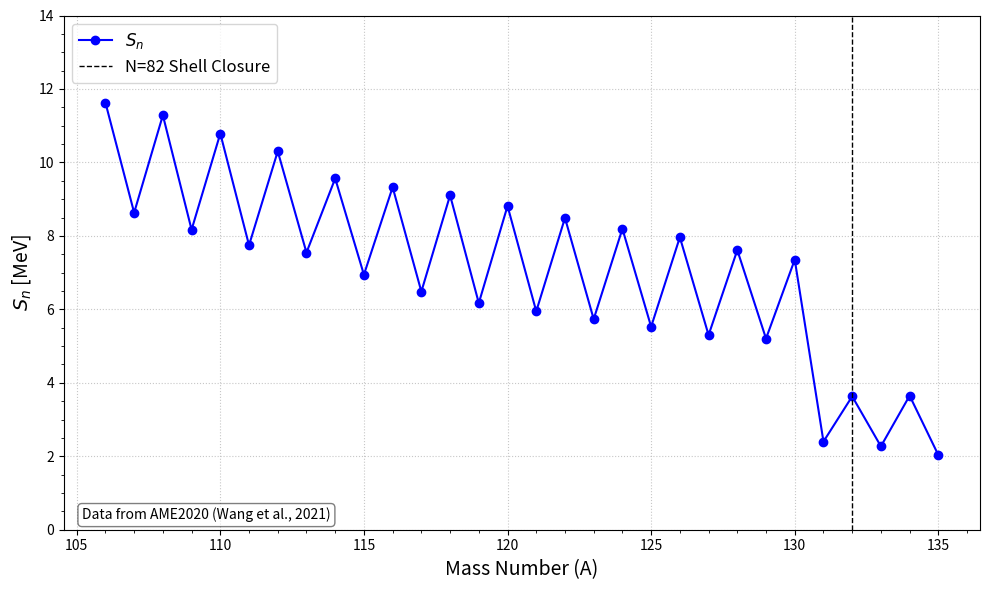

The script that saved this image:
import matplotlib.pyplot as plt
import numpy as np

def plot_separation_energies():
    """
    Calculates and plots the one-neutron (Sn) and two-neutron (S2n)
    separation energies for Sn (Z=50) isotopes as a function of
    mass number (A).
    
    The S_n plot clearly shows the even-odd staggering.
    The S_2n plot shows the smooth trend and shell effects.
    
    Data is from the AME2020 atomic mass evaluation.
    Reference:
    M. Wang, et al., "The AME 2020 atomic mass evaluation (I). Evaluation of 
    input data and adjustment," Chinese Physics C 45, 030002 (2021).
    """
    
    # Total binding energies (B) in MeV for Sn (Z=50) isotopes.
    # Data extracted from AME2020 (Wang et al., 2021).
    # Key = Mass Number (A), Value = Total Binding Energy (B) in MeV
    binding_energies_mev = {
        # A: B(MeV)
        107: 903.026,
        108: 914.655,
        109: 923.286,
        110: 934.570,
        111: 942.738,
        112: 953.525,
        113: 961.270,
        114: 971.573,
        115: 979.118,
        116: 988.682,
        117: 995.625,
        118: 1004.951,
        119: 1011.434,
        120: 1020.539,
        121: 1026.709,
        122: 1035.523,
        123: 1041.469,
        124: 1049.958,
        125: 1055.691,
        126: 1063.884,
        127: 1069.410,
        128: 1077.373,
        129: 1082.673,
        130: 1090.286,
        131: 1095.490,
        132: 1102.843,
        133: 1105.242,
        134: 1108.873,
        135: 1111.143,
        136: 1114.792,
        137: 1116.824,
    }

    # Get a sorted list of available mass numbers
    all_a = sorted(binding_energies_mev.keys())
    
    # Lists to store S_n (one-neutron separation energy)
    # S_n(A) = B(A) - B(A-1)
    a_plot_sn = []
    sn_plot = []
    
    # Lists to store S_2n (two-neutron separation energy)
    # S_2n(A) = B(A) - B(A-2)
    a_plot_s2n = []
    s2n_plot = []
    
    # Calculate S_n
    for a in all_a[0:]: # Start from the second nucleus
        if (a + 1) in binding_energies_mev:
            sn = binding_energies_mev[a+1] - binding_energies_mev[a ]
            a_plot_sn.append(a-1)
            sn_plot.append(sn)
            
    # Calculate S_2n
    for a in all_a[2:]: # Start from the third nucleus
        if (a - 2) in binding_energies_mev:
            s2n = binding_energies_mev[a] - binding_energies_mev[a - 2]
            a_plot_s2n.append(a)
            s2n_plot.append(s2n)

    # Create the plot
    plt.figure(figsize=(10, 6))
    
    # Plot S_n
    plt.plot(a_plot_sn, sn_plot, 'bo-', 
             markersize=6, label='$S_n$')
             
    # Style the plot
    plt.xlabel('Mass Number (A)', fontsize=14)
    plt.ylabel("$S_n$ [MeV]", fontsize=14)
    plt.legend(fontsize=12)
    plt.grid(True, linestyle=':', alpha=0.7)
    plt.minorticks_on()
    
    # Highlight the N=82 shell closure (A=132)
    plt.axvline(x=132, color='k', linestyle='--', linewidth=1, label='N=82 Shell Closure')
    plt.legend(fontsize=12) # Call legend again to include axvline
    
    # Add a text box for the data source
    plt.text(0.02, 0.02, 'Data from AME2020 (Wang et al., 2021)',
             transform=plt.gca().transAxes, fontsize=10,
             bbox=dict(boxstyle='round,pad=0.3', fc='white', alpha=0.5))
    plt.ylim(0, 14)
             
    # Show the plot
    plt.tight_layout()
    plt.show()

if __name__ == "__main__":
    # Check if matplotlib is installed
    try:
        import matplotlib
    except ImportError:
        print("Matplotlib not found.")
        print("Please install it using: pip install matplotlib")
    else:
        plot_separation_energies()
